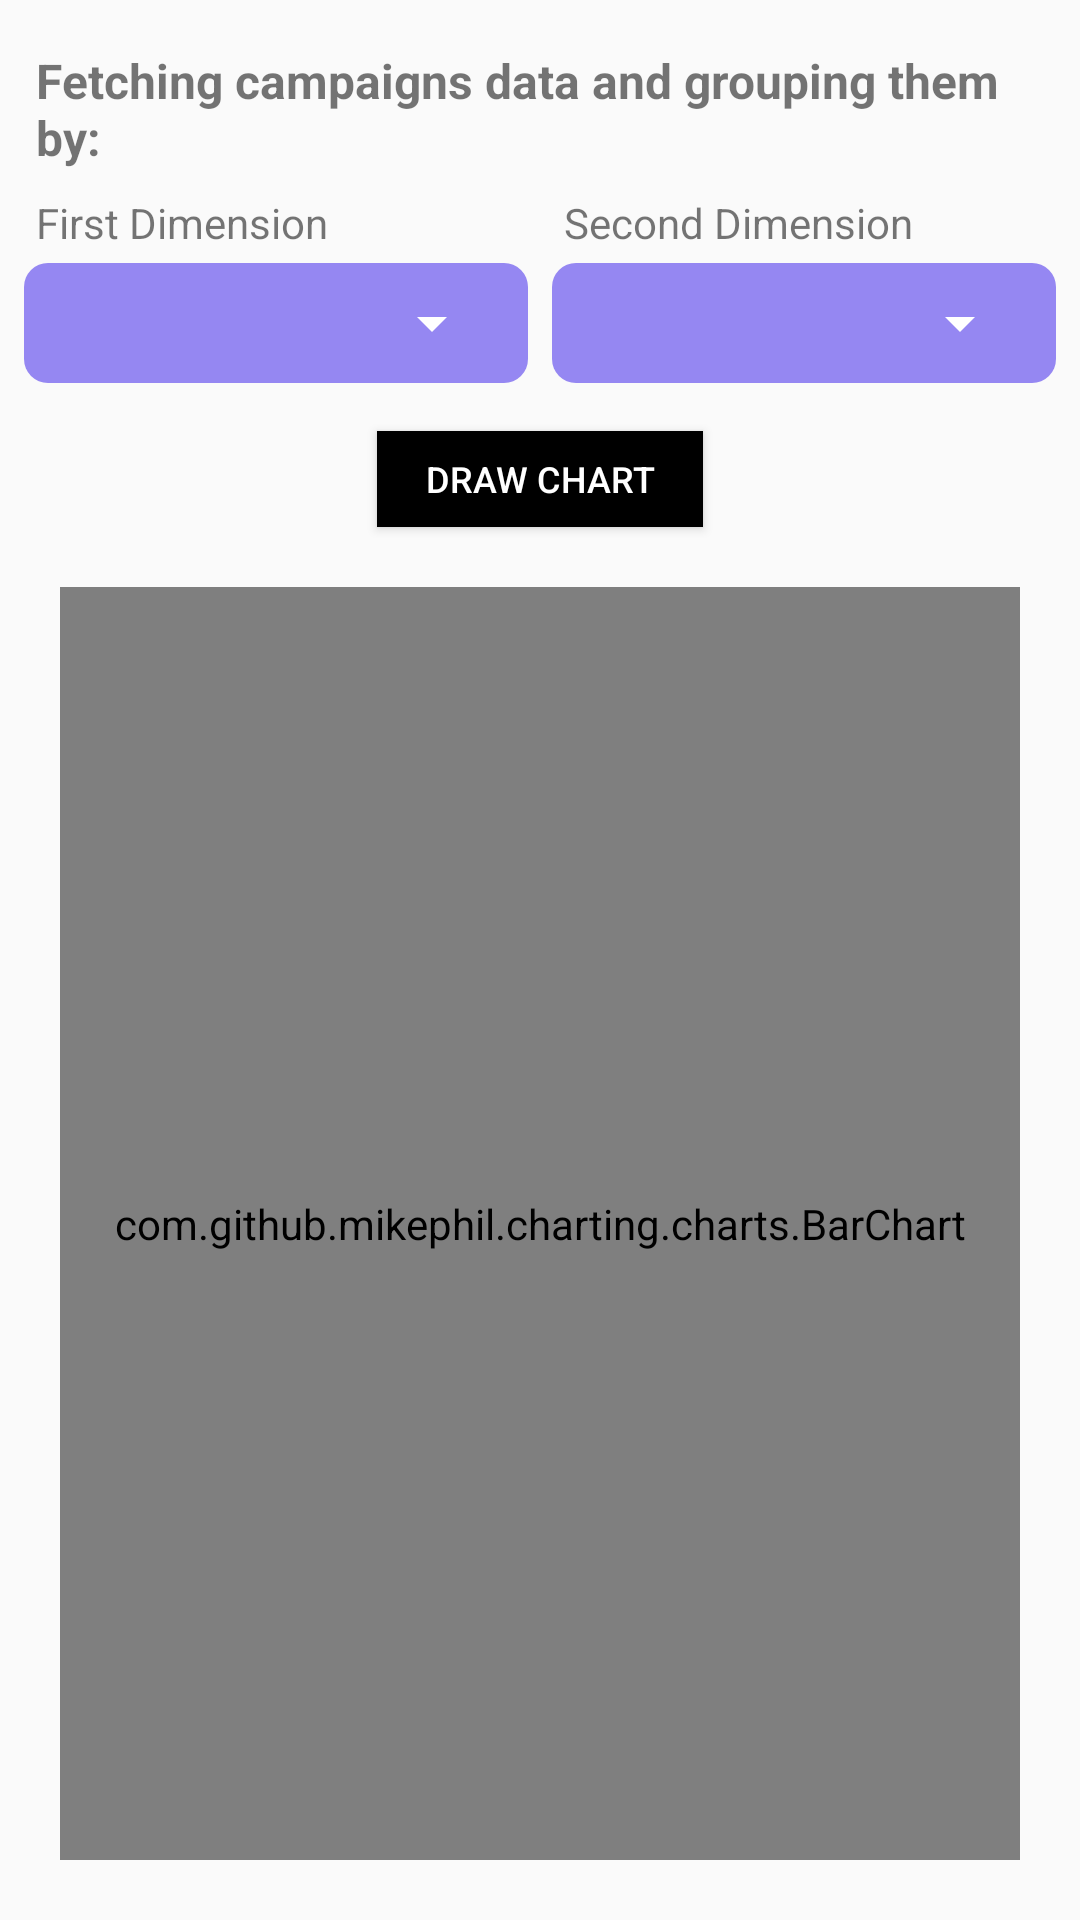

Android layout source for this screen:
<!-- AndroidManifest.xml: application theme AppTheme -->
<!-- res/layout/main_content_chart.xml -->
<?xml version="1.0" encoding="utf-8"?>
<android.support.v4.widget.NestedScrollView xmlns:android="http://schemas.android.com/apk/res/android"
    xmlns:app="http://schemas.android.com/apk/res-auto"
    android:layout_width="match_parent"
    android:layout_height="match_parent"
    android:fillViewport="true"
    android:scrollbars="vertical">

    <android.support.constraint.ConstraintLayout
        android:layout_width="match_parent"
        android:layout_height="match_parent">


        <TextView
            android:id="@+id/app_goal_title_text_view"
            android:layout_width="0dp"
            android:layout_height="wrap_content"
            android:layout_marginLeft="12dp"
            android:layout_marginRight="12dp"
            android:layout_marginTop="16dp"
            android:text="@string/application_goal_title"
            android:textSize="16sp"
            android:textStyle="bold"
            app:layout_constraintLeft_toLeftOf="parent"
            app:layout_constraintRight_toRightOf="parent"
            app:layout_constraintTop_toTopOf="parent" />

        <TextView
            android:id="@+id/first_dimension_title_tv"
            android:layout_width="wrap_content"
            android:layout_height="wrap_content"
            android:layout_marginLeft="4dp"
            android:layout_marginTop="8dp"
            android:text="First Dimension"
            app:layout_constraintLeft_toLeftOf="@id/spinner_one_container"
            app:layout_constraintTop_toBottomOf="@id/app_goal_title_text_view" />

        <FrameLayout
            android:id="@+id/spinner_one_container"
            android:layout_width="0dp"
            android:layout_height="wrap_content"
            android:layout_marginLeft="8dp"
            android:layout_marginTop="4dp"
            android:background="@drawable/spinner_background"
            android:padding="8dp"
            app:layout_constraintHorizontal_weight="0.5"
            app:layout_constraintLeft_toLeftOf="parent"
            app:layout_constraintRight_toLeftOf="@id/spinner_two_container"
            app:layout_constraintTop_toBottomOf="@id/first_dimension_title_tv">

            <Spinner
                android:id="@+id/spinner_1"
                android:layout_width="match_parent"
                android:layout_height="wrap_content"
                android:backgroundTint="@android:color/white" />
        </FrameLayout>


        <TextView
            android:id="@+id/second_dimension_title_tv"
            android:layout_width="wrap_content"
            android:layout_height="wrap_content"
            android:layout_marginLeft="4dp"
            android:layout_marginTop="8dp"
            android:text="Second Dimension"
            app:layout_constraintLeft_toLeftOf="@id/spinner_two_container"
            app:layout_constraintTop_toBottomOf="@id/app_goal_title_text_view" />

        <FrameLayout
            android:id="@+id/spinner_two_container"
            android:layout_width="0dp"
            android:layout_height="wrap_content"
            android:layout_marginLeft="8dp"
            android:layout_marginRight="8dp"
            android:layout_marginTop="4dp"
            android:background="@drawable/spinner_background"
            android:padding="8dp"
            app:layout_constraintHorizontal_weight="0.5"
            app:layout_constraintLeft_toRightOf="@id/spinner_one_container"
            app:layout_constraintRight_toRightOf="parent"
            app:layout_constraintTop_toBottomOf="@id/second_dimension_title_tv">

            <Spinner
                android:id="@+id/spinner_2"
                android:layout_width="match_parent"
                android:layout_height="wrap_content"
                android:backgroundTint="@android:color/white" />

        </FrameLayout>

        <Button
            android:id="@+id/draw_chart_button"
            android:layout_width="wrap_content"
            android:layout_height="wrap_content"
            android:layout_marginTop="16dp"
            android:background="@android:color/black"
            android:minHeight="32dp"
            android:paddingLeft="16dp"
            android:paddingRight="16dp"
            android:text="@string/draw_chart_text"
            android:textColor="#FFFFFF"
            android:textSize="12sp"
            app:layout_constraintLeft_toLeftOf="parent"
            app:layout_constraintRight_toRightOf="parent"
            app:layout_constraintTop_toBottomOf="@id/spinner_two_container" />

        <com.github.mikephil.charting.charts.BarChart
            android:id="@+id/barChart"
            android:layout_width="0dp"
            android:layout_height="0dp"
            android:layout_marginBottom="20dp"
            android:layout_marginEnd="20dp"
            android:layout_marginLeft="20dp"
            android:layout_marginRight="20dp"
            android:layout_marginStart="20dp"
            android:layout_marginTop="20dp"
            app:layout_constraintBottom_toBottomOf="parent"
            app:layout_constraintLeft_toLeftOf="parent"
            app:layout_constraintRight_toRightOf="parent"
            app:layout_constraintTop_toBottomOf="@id/draw_chart_button" />

    </android.support.constraint.ConstraintLayout>
</android.support.v4.widget.NestedScrollView>
<!-- resources referenced by this layout -->
<resources>
  <!-- drawable spinner_background (drawable) -->
  <?xml version="1.0" encoding="utf-8"?>
  <shape
      xmlns:android="http://schemas.android.com/apk/res/android">
      <solid android:color="@color/colorSpinner"/>
      <corners android:radius="8dp"/>
  </shape>
  <string name="application_goal_title">Fetching campaigns data and grouping them by:</string>
  <string name="draw_chart_text">Draw Chart</string>
  <style name="AppTheme" parent="Theme.AppCompat.Light.DarkActionBar">
          
          <item name="colorPrimary">@color/colorPrimary</item>
          <item name="colorPrimaryDark">@color/colorPrimaryDark</item>
          <item name="colorAccent">@color/colorAccent</item>
      </style>
  <color name="colorSpinner">#9587f2</color>
  <color name="colorPrimary">#7c4dff</color>
  <color name="colorPrimaryDark">#651fff</color>
  <color name="colorAccent">#d1c4e9</color>
</resources>
